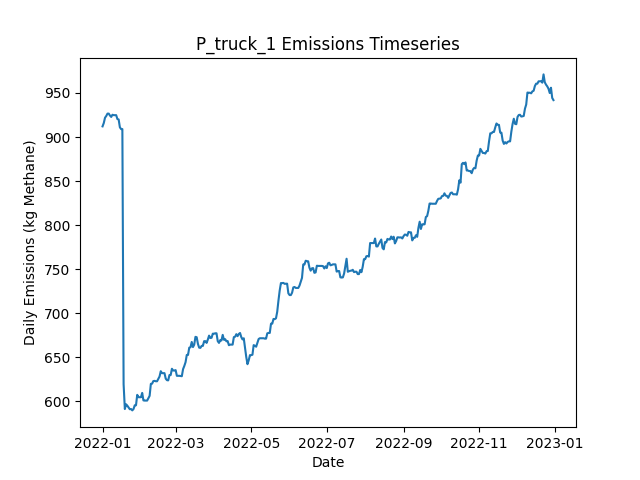

The file beside this chart, header and first rows:
Date, Daily Emissions (Kg Methane), Daily Mitigable Emissions (Kg Methane), Daily Non-Mitigable Emissions (Kg Methan…, Daily Cost ($), Active Leaks, New Leaks, Leaks Repaired, Leaks Naturally Repaired, Leaks Tagged, Daily Repair Cost ($), Daily Natural Repair Cost ($), truck Deployment Cost ($), truck Sites flagged for Follow-Up, truck Leaks tagged for repair, truck Sites Visited, truck Travel Time (Minutes), truck Survey Time (Minutes), OGI_FU Deployment Cost ($), OGI_FU Sites flagged for Follow-Up, OGI_FU Leaks tagged for repair, OGI_FU Sites Visited, OGI_FU Travel Time (Minutes), OGI_FU Survey Time (Minutes)
2022-01-01, 912.1, 566, 346.1, 400, 356, 358, 0, 2, 0.00000, 0.00000, 400, 400, 0, , 10, 180, 270, 0.00000, , 0, 0, 0, 0
2022-01-02, 915.9, 569.8, 346.1, 400, 357, 2, 0, 1, 0.00000, 0.00000, 200, 400, 0, , 1, 20, 30, 0.00000, , 0, 0, 0, 0
2022-01-03, 922, 575.8, 346.1, 3000, 358, 1, 0, 0, 107, 0.00000, 0.00000, 0.00000, 9, , 0, 0, 0, 3000, , 107, 9, 360, 1080
2022-01-04, 923.9, 575.8, 348.1, 500, 359, 2, 0, 1, 13, 0.00000, 200, 0.00000, 1, , 0, 0, 0, 500, , 13, 1, 30, 120
2022-01-05, 926.6, 578.5, 348.1, 0.00000, 360, 1, 0, 0, 0.00000, 0.00000, 0.00000, 0.00000, 0, , 0, 0, 0, 0.00000, , 0, 0, 0, 0
2022-01-06, 926.6, 578.5, 348.1, 0.00000, 360, 0, 0, 0, 0.00000, 0.00000, 0.00000, 0.00000, 0, , 0, 0, 0, 0.00000, , 0, 0, 0, 0
2022-01-07, 924.4, 578.7, 345.7, 0.00000, 359, 1, 0, 0, 0.00000, 0.00000, 0.00000, 0.00000, 0, , 0, 0, 0, 0.00000, , 0, 0, 0, 0
2022-01-08, 922.8, 577.2, 345.7, 0.00000, 358, 0, 0, 1, 0.00000, 0.00000, 200, 0.00000, 0, , 0, 0, 0, 0.00000, , 0, 0, 0, 0
2022-01-09, 925.3, 579.6, 345.7, 0.00000, 358, 1, 0, 1, 0.00000, 0.00000, 200, 0.00000, 0, , 0, 0, 0, 0.00000, , 0, 0, 0, 0
2022-01-10, 924.9, 579.6, 345.2, 0.00000, 357, 0, 0, 0, 0.00000, 0.00000, 0.00000, 0.00000, 0, , 0, 0, 0, 0.00000, , 0, 0, 0, 0
2022-01-11, 924.9, 579.6, 345.2, 0.00000, 357, 0, 0, 0, 0.00000, 0.00000, 0.00000, 0.00000, 0, , 0, 0, 0, 0.00000, , 0, 0, 0, 0
2022-01-12, 924.9, 579.6, 345.2, 0.00000, 357, 1, 0, 1, 0.00000, 0.00000, 200, 0.00000, 0, , 0, 0, 0, 0.00000, , 0, 0, 0, 0
2022-01-13, 920.4, 577.2, 343.3, 0.00000, 356, 1, 0, 1, 0.00000, 0.00000, 200, 0.00000, 0, , 0, 0, 0, 0.00000, , 0, 0, 0, 0
2022-01-14, 920, 577.2, 342.8, 0.00000, 355, 0, 0, 0, 0.00000, 0.00000, 0.00000, 0.00000, 0, , 0, 0, 0, 0.00000, , 0, 0, 0, 0
2022-01-15, 911, 577.2, 333.9, 0.00000, 354, 0, 0, 0, 0.00000, 0.00000, 0.00000, 0.00000, 0, , 0, 0, 0, 0.00000, , 0, 0, 0, 0
2022-01-16, 909.1, 577.2, 331.9, 0.00000, 353, 0, 0, 0, 0.00000, 0.00000, 0.00000, 0.00000, 0, , 0, 0, 0, 0.00000, , 0, 0, 0, 0
2022-01-17, 909.1, 577.2, 331.9, 0.00000, 353, 0, 0, 0, 0.00000, 0.00000, 0.00000, 0.00000, 0, , 0, 0, 0, 0.00000, , 0, 0, 0, 0
2022-01-18, 619.5, 296.5, 323, 16000, 272, 0, 80, 0, 0.00000, 16000, 0.00000, 0.00000, 0, , 0, 0, 0, 0.00000, , 0, 0, 0, 0
2022-01-19, 591.3, 267.7, 323.6, 2400, 262, 3, 12, 1, 0.00000, 2400, 200, 0.00000, 0, , 0, 0, 0, 0.00000, , 0, 0, 0, 0
2022-01-20, 596.7, 273.1, 323.6, 0.00000, 264, 2, 0, 0, 0.00000, 0.00000, 0.00000, 0.00000, 0, , 0, 0, 0, 0.00000, , 0, 0, 0, 0
2022-01-21, 595.1, 270.4, 324.7, 0.00000, 265, 2, 0, 1, 0.00000, 0.00000, 200, 0.00000, 0, , 0, 0, 0, 0.00000, , 0, 0, 0, 0
2022-01-22, 593.1, 268.8, 324.3, 0.00000, 263, 0, 0, 1, 0.00000, 0.00000, 200, 0.00000, 0, , 0, 0, 0, 0.00000, , 0, 0, 0, 0
2022-01-23, 591.1, 266.8, 324.3, 0.00000, 261, 1, 0, 2, 0.00000, 0.00000, 400, 0.00000, 0, , 0, 0, 0, 0.00000, , 0, 0, 0, 0
2022-01-24, 591.3, 266.8, 324.5, 0.00000, 262, 1, 0, 0, 0.00000, 0.00000, 0.00000, 0.00000, 0, , 0, 0, 0, 0.00000, , 0, 0, 0, 0
2022-01-25, 589.8, 264.1, 325.6, 0.00000, 263, 2, 0, 1, 0.00000, 0.00000, 200, 0.00000, 0, , 0, 0, 0, 0.00000, , 0, 0, 0, 0
2022-01-26, 591.3, 265.7, 325.6, 0.00000, 264, 1, 0, 0, 0.00000, 0.00000, 0.00000, 0.00000, 0, , 0, 0, 0, 0.00000, , 0, 0, 0, 0
2022-01-27, 595.6, 269.9, 325.6, 0.00000, 266, 2, 0, 0, 0.00000, 0.00000, 0.00000, 0.00000, 0, , 0, 0, 0, 0.00000, , 0, 0, 0, 0
2022-01-28, 595.6, 269.9, 325.6, 0.00000, 266, 0, 0, 0, 0.00000, 0.00000, 0.00000, 0.00000, 0, , 0, 0, 0, 0.00000, , 0, 0, 0, 0
2022-01-29, 607.4, 272.8, 334.6, 0.00000, 269, 3, 0, 0, 0.00000, 0.00000, 0.00000, 0.00000, 0, , 0, 0, 0, 0.00000, , 0, 0, 0, 0
2022-01-30, 604.7, 270.2, 334.6, 0.00000, 268, 0, 0, 1, 0.00000, 0.00000, 200, 0.00000, 0, , 0, 0, 0, 0.00000, , 0, 0, 0, 0
2022-01-31, 604.7, 270.2, 334.6, 0.00000, 268, 0, 0, 0, 0.00000, 0.00000, 0.00000, 0.00000, 0, , 0, 0, 0, 0.00000, , 0, 0, 0, 0
2022-02-01, 604.7, 270.2, 334.6, 0.00000, 268, 0, 0, 0, 0.00000, 0.00000, 0.00000, 0.00000, 0, , 0, 0, 0, 0.00000, , 0, 0, 0, 0
2022-02-02, 609.6, 273.1, 336.6, 0.00000, 271, 3, 0, 0, 0.00000, 0.00000, 0.00000, 0.00000, 0, , 0, 0, 0, 0.00000, , 0, 0, 0, 0
2022-02-03, 601.1, 273.5, 327.6, 0.00000, 271, 1, 0, 0, 0.00000, 0.00000, 0.00000, 0.00000, 0, , 0, 0, 0, 0.00000, , 0, 0, 0, 0
2022-02-04, 600.9, 273.3, 327.6, 0.00000, 270, 0, 0, 1, 0.00000, 0.00000, 200, 0.00000, 0, , 0, 0, 0, 0.00000, , 0, 0, 0, 0
2022-02-05, 600.9, 273.3, 327.6, 0.00000, 270, 0, 0, 0, 0.00000, 0.00000, 0.00000, 0.00000, 0, , 0, 0, 0, 0.00000, , 0, 0, 0, 0
2022-02-06, 600.9, 273.3, 327.6, 0.00000, 270, 0, 0, 0, 0.00000, 0.00000, 0.00000, 0.00000, 0, , 0, 0, 0, 0.00000, , 0, 0, 0, 0
2022-02-07, 603.6, 276, 327.6, 0.00000, 271, 1, 0, 0, 0.00000, 0.00000, 0.00000, 0.00000, 0, , 0, 0, 0, 0.00000, , 0, 0, 0, 0
2022-02-08, 606.3, 278.6, 327.6, 0.00000, 272, 1, 0, 0, 0.00000, 0.00000, 0.00000, 0.00000, 0, , 0, 0, 0, 0.00000, , 0, 0, 0, 0
2022-02-09, 619.9, 292.3, 327.6, 0.00000, 275, 3, 0, 0, 0.00000, 0.00000, 0.00000, 0.00000, 0, , 0, 0, 0, 0.00000, , 0, 0, 0, 0
2022-02-10, 620.1, 292.5, 327.6, 0.00000, 276, 1, 0, 0, 0.00000, 0.00000, 0.00000, 0.00000, 0, , 0, 0, 0, 0.00000, , 0, 0, 0, 0
2022-02-11, 623, 295.4, 327.6, 0.00000, 278, 2, 0, 0, 0.00000, 0.00000, 0.00000, 0.00000, 0, , 0, 0, 0, 0.00000, , 0, 0, 0, 0
2022-02-12, 623.3, 298.1, 325.2, 0.00000, 277, 1, 0, 0, 0.00000, 0.00000, 0.00000, 0.00000, 0, , 0, 0, 0, 0.00000, , 0, 0, 0, 0
2022-02-13, 622.8, 298.3, 324.5, 0.00000, 277, 1, 0, 0, 0.00000, 0.00000, 0.00000, 0.00000, 0, , 0, 0, 0, 0.00000, , 0, 0, 0, 0
2022-02-14, 622.8, 298.3, 324.5, 0.00000, 277, 0, 0, 0, 0.00000, 0.00000, 0.00000, 0.00000, 0, , 0, 0, 0, 0.00000, , 0, 0, 0, 0
2022-02-15, 625.5, 301, 324.5, 0.00000, 278, 1, 0, 0, 0.00000, 0.00000, 0.00000, 0.00000, 0, , 0, 0, 0, 0.00000, , 0, 0, 0, 0
2022-02-16, 628.2, 303.7, 324.5, 0.00000, 279, 1, 0, 0, 0.00000, 0.00000, 0.00000, 0.00000, 0, , 0, 0, 0, 0.00000, , 0, 0, 0, 0
2022-02-17, 634.2, 309.7, 324.5, 0.00000, 280, 1, 0, 0, 0.00000, 0.00000, 0.00000, 0.00000, 0, , 0, 0, 0, 0.00000, , 0, 0, 0, 0
2022-02-18, 632, 309.5, 322.5, 0.00000, 278, 0, 0, 1, 0.00000, 0.00000, 200, 0.00000, 0, , 0, 0, 0, 0.00000, , 0, 0, 0, 0
2022-02-19, 632, 309.5, 322.5, 0.00000, 278, 0, 0, 0, 0.00000, 0.00000, 0.00000, 0.00000, 0, , 0, 0, 0, 0.00000, , 0, 0, 0, 0
2022-02-20, 632, 309.7, 322.3, 0.00000, 278, 1, 0, 0, 0.00000, 0.00000, 0.00000, 0.00000, 0, , 0, 0, 0, 0.00000, , 0, 0, 0, 0
2022-02-21, 625.8, 314.4, 311.4, 0.00000, 279, 3, 0, 0, 0.00000, 0.00000, 0.00000, 0.00000, 0, , 0, 0, 0, 0.00000, , 0, 0, 0, 0
2022-02-22, 624.1, 314.6, 309.4, 0.00000, 279, 1, 0, 0, 0.00000, 0.00000, 0.00000, 0.00000, 0, , 0, 0, 0, 0.00000, , 0, 0, 0, 0
2022-02-23, 623.8, 314.4, 309.4, 0.00000, 278, 0, 0, 1, 0.00000, 0.00000, 200, 0.00000, 0, , 0, 0, 0, 0.00000, , 0, 0, 0, 0
2022-02-24, 629.9, 320.4, 309.4, 0.00000, 279, 1, 0, 0, 0.00000, 0.00000, 0.00000, 0.00000, 0, , 0, 0, 0, 0.00000, , 0, 0, 0, 0
2022-02-25, 629.9, 320.4, 309.4, 0.00000, 279, 0, 0, 0, 0.00000, 0.00000, 0.00000, 0.00000, 0, , 0, 0, 0, 0.00000, , 0, 0, 0, 0
2022-02-26, 637, 327.6, 309.4, 0.00000, 281, 3, 0, 0, 0.00000, 0.00000, 0.00000, 0.00000, 0, , 0, 0, 0, 0.00000, , 0, 0, 0, 0
2022-02-27, 635, 327.6, 307.5, 0.00000, 280, 0, 0, 0, 0.00000, 0.00000, 0.00000, 0.00000, 0, , 0, 0, 0, 0.00000, , 0, 0, 0, 0
2022-02-28, 635, 327.6, 307.5, 0.00000, 280, 0, 0, 0, 0.00000, 0.00000, 0.00000, 0.00000, 0, , 0, 0, 0, 0.00000, , 0, 0, 0, 0
2022-03-01, 635.5, 328, 307.5, 0.00000, 281, 1, 0, 0, 0.00000, 0.00000, 0.00000, 0.00000, 0, , 0, 0, 0, 0.00000, , 0, 0, 0, 0
... 305 more rows
